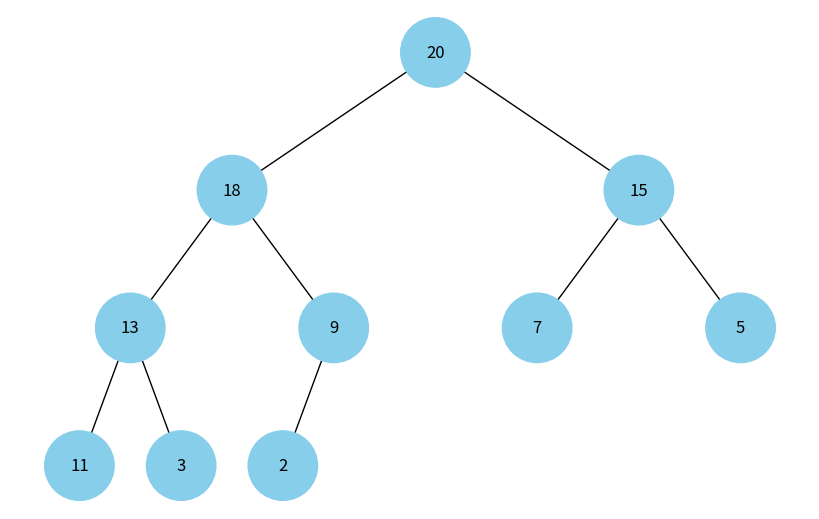

Generate this figure with matplotlib:
import uuid
import networkx as nx
import matplotlib.pyplot as plt
import math

class Node:
    def __init__(self, key, color="skyblue"):
        self.left = None
        self.right = None
        self.val = key
        self.color = color  
        self.id = str(uuid.uuid4())

def add_edges(graph, node, pos, x=0, y=0, layer=1):
    if node is not None:
        graph.add_node(node.id, color=node.color, label=node.val)
        if node.left:
            graph.add_edge(node.id, node.left.id)
            l = x - 1 / 2 ** layer
            pos[node.left.id] = (l, y - 1)
            add_edges(graph, node.left, pos, x=l, y=y - 1, layer=layer + 1)
        if node.right:
            graph.add_edge(node.id, node.right.id)
            r = x + 1 / 2 ** layer
            pos[node.right.id] = (r, y - 1)
            add_edges(graph, node.right, pos, x=r, y=y - 1, layer=layer + 1)
    return graph

def build_heap_tree(arr):
    nodes = [Node(val) for val in arr]
    for i in range(len(arr)):
        if 2 * i + 1 < len(arr):
            nodes[i].left = nodes[2 * i + 1]
        if 2 * i + 2 < len(arr):
            nodes[i].right = nodes[2 * i + 2]
    return nodes[0] if nodes else None

def draw_tree(tree_root):
    tree = nx.DiGraph()
    pos = {tree_root.id: (0, 0)}
    tree = add_edges(tree, tree_root, pos)

    colors = [node[1]['color'] for node in tree.nodes(data=True)]
    labels = {node[0]: node[1]['label'] for node in tree.nodes(data=True)}

    plt.figure(figsize=(8, 5))
    nx.draw(tree, pos=pos, labels=labels, arrows=False, node_size=2500, node_color=colors)
    plt.show()

# Створення і відображення бінарної купи
heap_data = [20, 18, 15, 13, 9, 7, 5, 11, 3, 2]
heap_root = build_heap_tree(heap_data)
draw_tree(heap_root)
